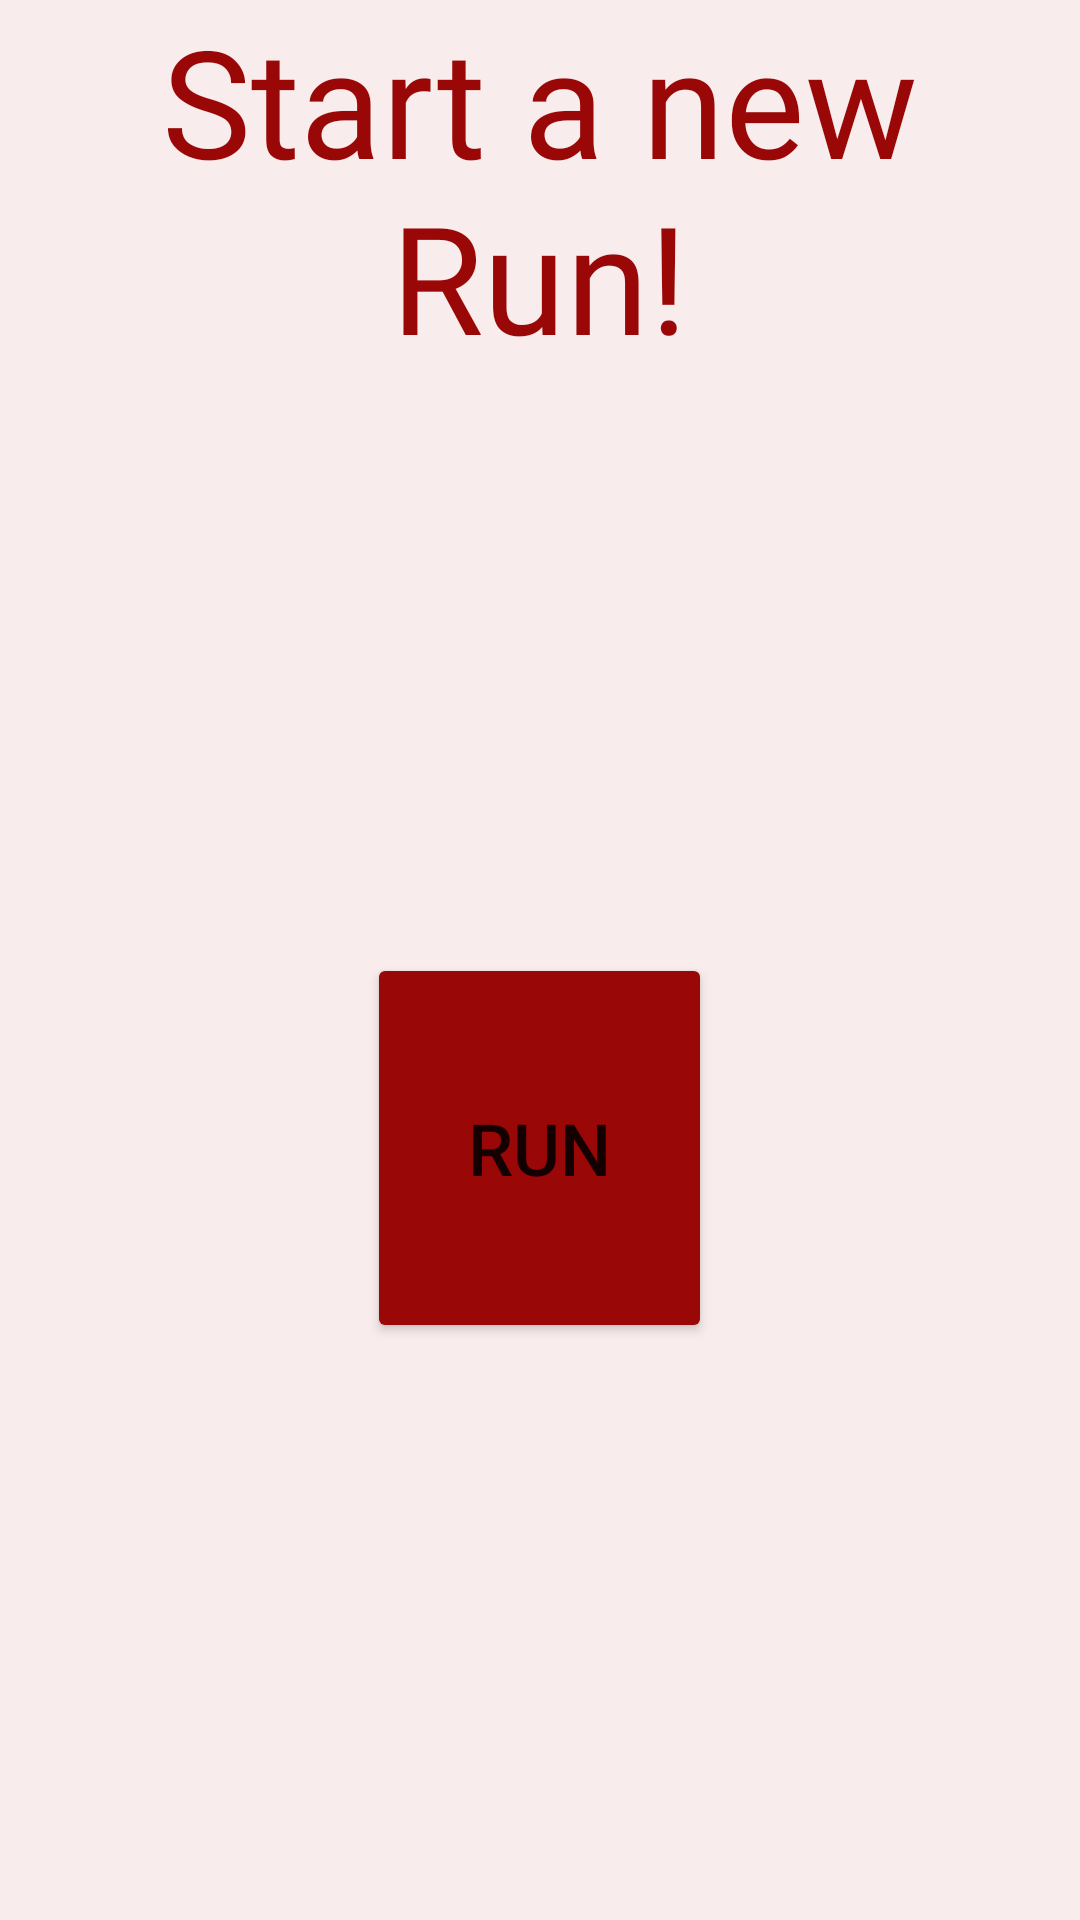

The Android layout XML behind this screen, and the referenced resources:
<!-- AndroidManifest.xml: application theme Theme.RunningApp -->
<!-- res/layout/activity_exercise_launch.xml -->
<?xml version="1.0" encoding="utf-8"?>
<LinearLayout xmlns:android="http://schemas.android.com/apk/res/android"
    xmlns:app="http://schemas.android.com/apk/res-auto"
    xmlns:tools="http://schemas.android.com/tools"
    android:layout_width="match_parent"
    android:layout_height="match_parent"
    android:background="@color/broken_white"
    android:gravity="center_vertical"
    android:orientation="vertical"
    tools:context=".ExerciseLaunchActivity">

    <TextView
        android:id="@+id/exerciseLauncherTitleTv"
        android:layout_width="257dp"
        android:layout_height="wrap_content"
        android:layout_gravity="bottom|center_horizontal|top"
        android:fontFamily="@font/aldrich"
        android:gravity="center"
        android:text="Start a new Run!"
        android:textColor="@color/dark_red"
        android:textSize="50sp" />

    <LinearLayout
        android:layout_width="match_parent"
        android:layout_height="match_parent"
        android:gravity="center_vertical"
        android:orientation="vertical">

        <Button
            android:id="@+id/runBtn"
            android:layout_width="115dp"
            android:layout_height="130dp"
            android:layout_gravity="bottom|center"
            android:backgroundTint="@color/dark_red"
            android:elegantTextHeight="false"
            android:text="Run"
            android:textSize="24sp"
            app:cornerRadius="75dp" />
    </LinearLayout>

</LinearLayout>
<!-- resources referenced by this layout -->
<resources>
  <color name="broken_white">#F8ECEC</color>
  <color name="dark_red">#9A0707</color>
  <style name="Theme.RunningApp" parent="Theme.MaterialComponents.DayNight.DarkActionBar">
  
          
          <item name="colorPrimary">@color/dark_red</item>
          <item name="colorPrimaryVariant">#ff0000</item>
          <item name="colorOnPrimary">@color/white</item>
          
          <item name="colorSecondary">@color/teal_200</item>
          <item name="colorSecondaryVariant">@color/teal_700</item>
          <item name="colorOnSecondary">@color/black</item>
          
          <item name="android:statusBarColor">?colorPrimary</item>
          
      </style>
  <color name="white">#FFFFFFFF</color>
  <color name="teal_200">#FF03DAC5</color>
  <color name="teal_700">#FF018786</color>
  <color name="black">#FF000000</color>
</resources>
